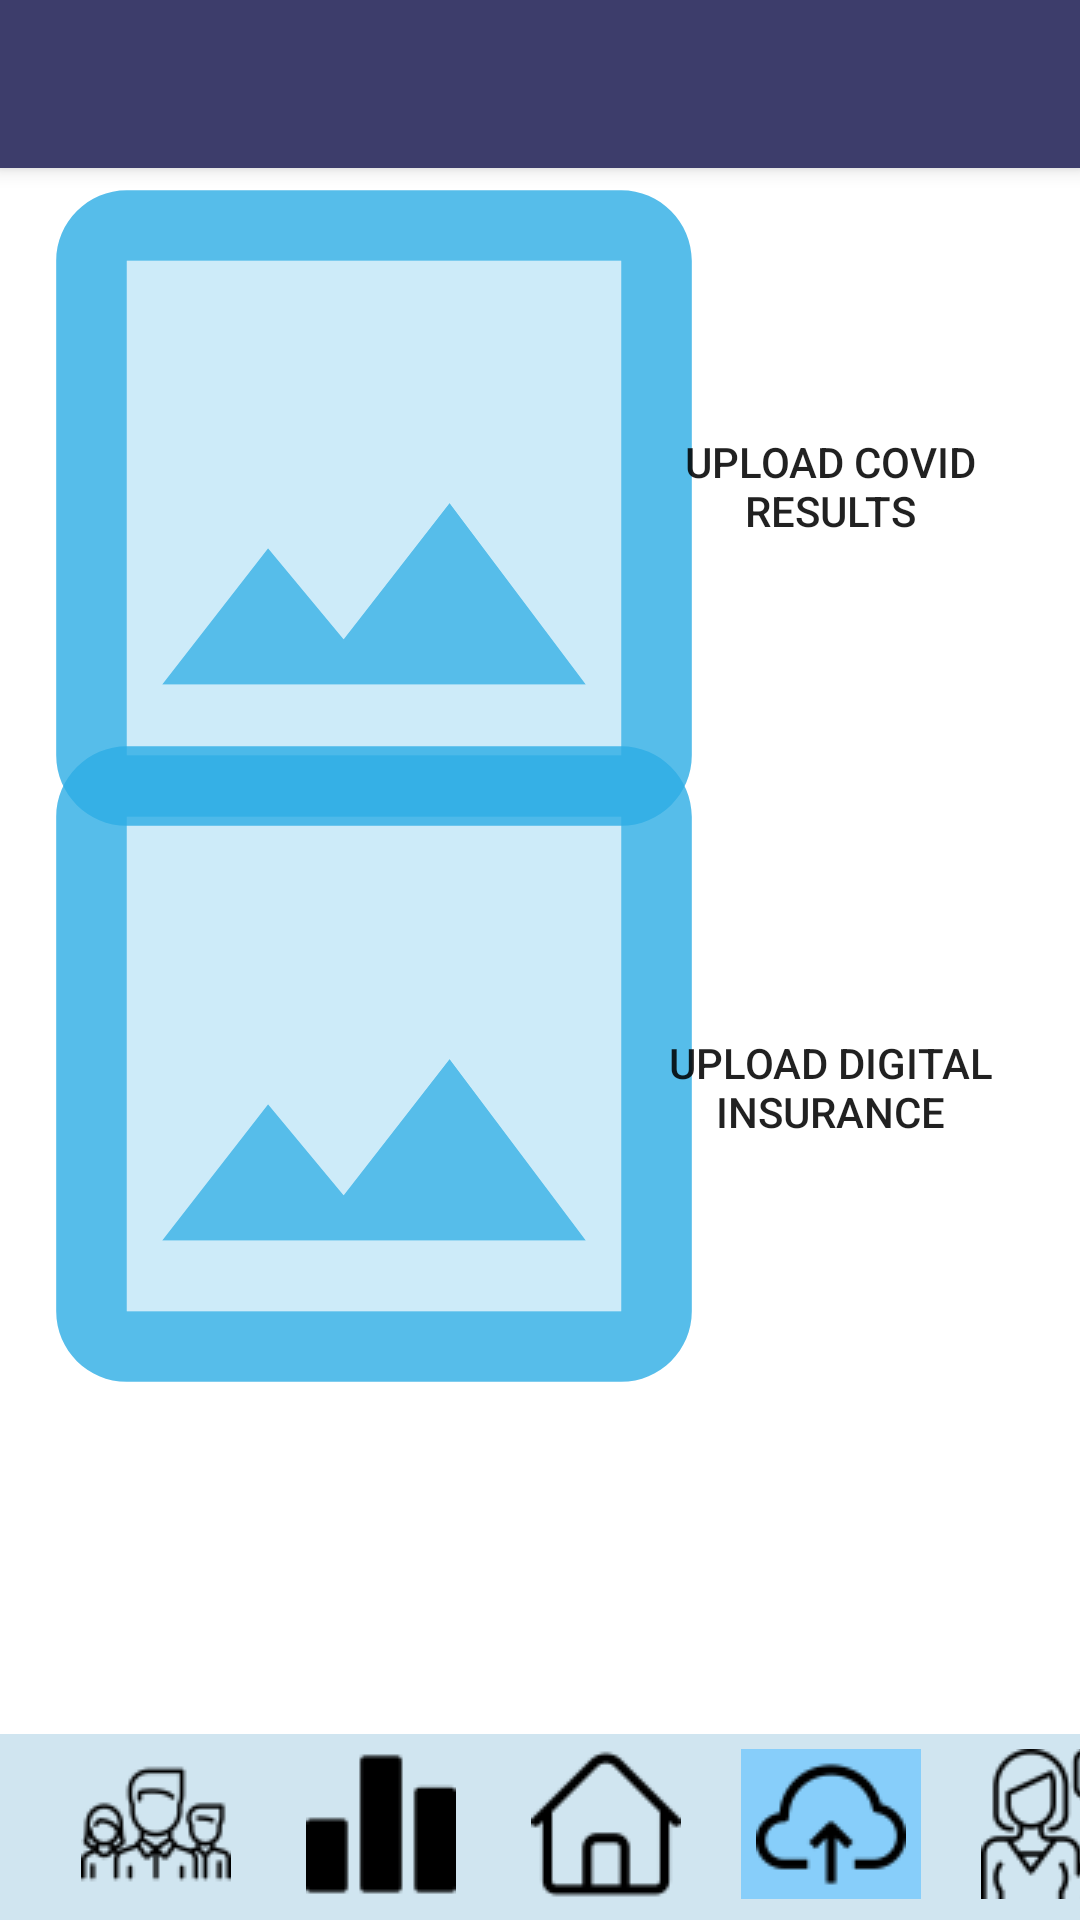

The Android layout XML behind this screen, and the referenced resources:
<!-- AndroidManifest.xml: application theme AppTheme -->
<!-- res/layout/activity_upload.xml -->
<?xml version="1.0" encoding="utf-8"?>
<androidx.constraintlayout.widget.ConstraintLayout xmlns:android="http://schemas.android.com/apk/res/android"
    xmlns:app="http://schemas.android.com/apk/res-auto"
    xmlns:tools="http://schemas.android.com/tools"
    android:layout_width="match_parent"
    android:layout_height="match_parent"
    tools:context=".UploadActivity"
    android:background="@color/white">

    <include
        android:id="@+id/toolbar"
        layout="@layout/toolbar"
        app:layout_constraintEnd_toEndOf="parent"
        app:layout_constraintHorizontal_bias="0.0"
        app:layout_constraintStart_toStartOf="parent"
        app:layout_constraintTop_toTopOf="parent" />


    <ImageView
        android:id="@+id/resultsview"
        android:layout_width="226dp"
        android:layout_height="226dp"
        app:layout_constraintBottom_toBottomOf="parent"
        app:layout_constraintEnd_toEndOf="parent"
        app:layout_constraintHorizontal_bias="0.086"
        app:layout_constraintStart_toStartOf="parent"
        app:layout_constraintTop_toTopOf="parent"
        app:layout_constraintVertical_bias="0.136"
        app:srcCompat="@drawable/results"
        tools:ignore="VectorDrawableCompat" />


    <Button
        android:id="@+id/submitresult"
        android:layout_width="130dp"
        android:layout_height="84dp"
        android:background="@drawable/button_bg"
        android:text="Upload Covid Results"
        app:layout_constraintBottom_toBottomOf="parent"
        app:layout_constraintEnd_toEndOf="parent"
        app:layout_constraintHorizontal_bias="0.921"
        app:layout_constraintStart_toStartOf="parent"
        app:layout_constraintTop_toTopOf="parent"
        app:layout_constraintVertical_bias="0.216"
        tools:ignore="UnknownId" />

    <ImageView
        android:id="@+id/insuranceview"
        android:layout_width="226dp"
        android:layout_height="226dp"
        app:layout_constraintBottom_toBottomOf="parent"
        app:layout_constraintEnd_toEndOf="parent"
        app:layout_constraintHorizontal_bias="0.086"
        app:layout_constraintStart_toStartOf="parent"
        app:layout_constraintTop_toTopOf="parent"
        app:layout_constraintVertical_bias="0.584"
        app:srcCompat="@drawable/results"
        tools:ignore="VectorDrawableCompat" />

    <Button
        android:id="@+id/submitinsurance"
        android:layout_width="130dp"
        android:layout_height="84dp"
        android:background="@drawable/button_bg"
        android:text="Upload Digital Insurance"
        app:layout_constraintBottom_toBottomOf="parent"
        app:layout_constraintEnd_toEndOf="parent"
        app:layout_constraintHorizontal_bias="0.921"
        app:layout_constraintStart_toStartOf="parent"
        app:layout_constraintTop_toTopOf="parent"
        app:layout_constraintVertical_bias="0.576"
        tools:ignore="UnknownId" />

    <Button
        android:id="@+id/resultinventory"
        android:layout_width="273dp"
        android:layout_height="42dp"
        android:background="@drawable/button_bg"
        android:onClick="GotoResultsInventory"
        android:text="Covid Results Inventory"
        android:visibility="invisible"
        app:layout_constraintBottom_toBottomOf="parent"
        app:layout_constraintEnd_toEndOf="parent"
        app:layout_constraintHorizontal_bias="0.572"
        app:layout_constraintStart_toStartOf="parent"
        app:layout_constraintTop_toTopOf="parent"
        app:layout_constraintVertical_bias="0.783" />

    <Button
        android:id="@+id/insuranceinventory"
        android:layout_width="273dp"
        android:layout_height="42dp"
        android:background="@drawable/button_bg"
        android:onClick="GotoInsuranceInventory"
        android:text="Digital Insurance Inventory"
        android:visibility="invisible"
        app:layout_constraintBottom_toBottomOf="parent"
        app:layout_constraintEnd_toEndOf="parent"
        app:layout_constraintHorizontal_bias="0.572"
        app:layout_constraintStart_toStartOf="parent"
        app:layout_constraintTop_toTopOf="parent"
        app:layout_constraintVertical_bias="0.859" />

    <LinearLayout
        android:layout_width="match_parent"
        android:layout_marginBottom="0dp"
        android:layout_height="62dp"
        android:background="@color/purple_200"
        android:orientation="horizontal"
        app:layout_constraintBottom_toBottomOf="parent"
        app:layout_constraintEnd_toEndOf="parent"
        app:layout_constraintHorizontal_bias="0.0"
        app:layout_constraintStart_toStartOf="parent"
        app:layout_constraintTop_toTopOf="parent"
        app:layout_constraintVertical_bias="1">

        <ImageButton
            android:id="@+id/groupButton"
            android:layout_width="60dp"
            android:layout_height="50dp"
            android:layout_marginStart="22dp"
            android:layout_marginTop="5dp"
            android:layout_marginEnd="15dp"
            android:background="@color/purple_200"
            app:layout_constraintBottom_toBottomOf="parent"
            app:layout_constraintEnd_toEndOf="parent"
            app:layout_constraintHorizontal_bias="0.0"
            app:layout_constraintStart_toStartOf="parent"
            app:layout_constraintTop_toBottomOf="@+id/covidchart"
            app:layout_constraintVertical_bias="1.0"
            app:srcCompat="@drawable/teamz" />


        <ImageButton
            android:id="@+id/assessButton"
            android:layout_width="60dp"
            android:layout_height="50dp"
            android:layout_marginTop="5dp"
            android:layout_marginEnd="15dp"
            android:background="@color/purple_200"
            app:layout_constraintBottom_toBottomOf="parent"
            app:layout_constraintEnd_toEndOf="parent"
            app:layout_constraintHorizontal_bias="0.081"
            app:layout_constraintStart_toEndOf="@+id/imageButton3"
            app:layout_constraintTop_toBottomOf="@+id/covidchart"
            app:layout_constraintVertical_bias="1.0"
            app:srcCompat="@drawable/statisticalz"
            tools:ignore="VectorDrawableCompat" />

        <ImageButton
            android:id="@+id/homeButton"
            android:layout_width="60dp"
            android:layout_height="50dp"
            android:layout_marginTop="5dp"
            android:layout_marginEnd="15dp"
            android:background="@color/purple_200"
            app:layout_constraintBottom_toBottomOf="parent"
            app:layout_constraintEnd_toEndOf="parent"
            app:layout_constraintHorizontal_bias="0.037"
            app:layout_constraintStart_toEndOf="@+id/imageButton2"
            app:layout_constraintTop_toBottomOf="@+id/covidchart"
            app:layout_constraintVertical_bias="1.0"
            app:srcCompat="@drawable/housez"
            tools:ignore="VectorDrawableCompat" />

        <ImageButton
            android:id="@+id/uploadButton"
            android:backgroundTint="#87CEFA"
            android:layout_width="60dp"
            android:layout_height="wrap_content"
            android:layout_marginTop="5dp"
            android:layout_marginEnd="15dp"
            android:background="@color/purple_200"
            app:layout_constraintBottom_toBottomOf="parent"
            app:layout_constraintEnd_toEndOf="parent"
            app:layout_constraintHorizontal_bias="0.132"
            app:layout_constraintStart_toEndOf="@+id/assesButton"
            app:layout_constraintTop_toBottomOf="@+id/covidchart"
            app:layout_constraintVertical_bias="1.0"
            app:srcCompat="@drawable/uploadz"
            tools:ignore="VectorDrawableCompat" />

        <ImageButton
            android:id="@+id/resourcesButton"
            android:layout_width="60dp"
            android:layout_height="50dp"
            android:layout_marginTop="5dp"
            android:background="@color/purple_200"
            app:layout_constraintBottom_toBottomOf="parent"
            app:layout_constraintEnd_toEndOf="parent"
            app:layout_constraintHorizontal_bias="0.944"
            app:layout_constraintStart_toEndOf="@+id/imageButton"
            app:layout_constraintTop_toBottomOf="@+id/covidchart"
            app:layout_constraintVertical_bias="1.0"
            app:srcCompat="@drawable/supportz"
            tools:ignore="VectorDrawableCompat" />

    </LinearLayout>


</androidx.constraintlayout.widget.ConstraintLayout>
<!-- res/layout/toolbar.xml (included above) -->
<?xml version="1.0" encoding="utf-8"?>
<androidx.appcompat.widget.Toolbar xmlns:android="http://schemas.android.com/apk/res/android"
    android:layout_width="match_parent"
    android:layout_height="56dp"
    android:background="@color/teal_200"
    android:elevation="4dp"
    android:theme="@style/ThemeOverlay.AppCompat.Dark.ActionBar"
    android:popupTheme="@style/ThemeOverlay.AppCompat.Light"
    >

</androidx.appcompat.widget.Toolbar>
<!-- resources referenced by this layout -->
<resources>
  <color name="purple_200">#D0E5F0</color>
  <color name="teal_200">#3D3D6B</color>
  <color name="white">#FFFFFFFF</color>
  <!-- drawable button_bg (drawable) -->
  <?xml version="1.0" encoding="utf-8"?>
  <shape xmlns:android="http://schemas.android.com/apk/res/android">
  <corners android:radius="30dp"></corners>
      <solid android:color="#D0E5F0"></solid>
  </shape>
  <!-- drawable housez: png bitmap (drawable, 761 bytes) -->
  <!-- drawable results (drawable-anydpi) -->
  <vector xmlns:android="http://schemas.android.com/apk/res/android"
      android:width="24dp"
      android:height="24dp"
      android:viewportWidth="24"
      android:viewportHeight="24"
      android:tint="#2BACE5"
      android:alpha="0.8">
    <group android:scaleX="1.25"
        android:scaleY="1.25"
        android:translateX="-3"
        android:translateY="-3">
      <path
          android:fillColor="@android:color/white"
          android:pathData="M5,19h14L19,5L5,5v14zM9,13.14l2.14,2.58 3,-3.87L18,17L6,17l3,-3.86z"
          android:strokeAlpha="0.3"
          android:fillAlpha="0.3"/>
      <path
          android:fillColor="@android:color/white"
          android:pathData="M19,3L5,3c-1.1,0 -2,0.9 -2,2v14c0,1.1 0.9,2 2,2h14c1.1,0 2,-0.9 2,-2L21,5c0,-1.1 -0.9,-2 -2,-2zM19,19L5,19L5,5h14v14zM14.14,11.86l-3,3.86L9,13.14 6,17h12z"/>
    </group>
  </vector>
  <!-- drawable statisticalz: png bitmap (drawable, 493 bytes) -->
  <!-- drawable supportz: png bitmap (drawable, 2078 bytes) -->
  <!-- drawable teamz: png bitmap (drawable, 1777 bytes) -->
  <!-- drawable uploadz: png bitmap (drawable, 1107 bytes) -->
  <style name="AppTheme" parent="Theme.AppCompat.Light.NoActionBar">
          <item name="windowActionBar">false</item>
          
      </style>
</resources>
